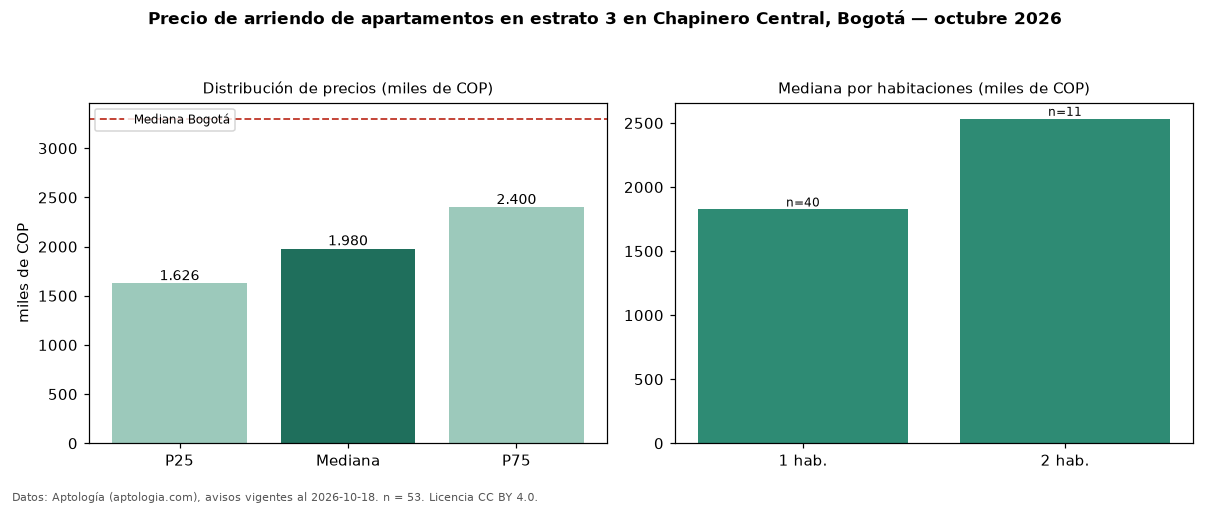

Source data for this figure (header and first rows):
seccion, metrica, valor, moneda, n
filtro, estrato, 3, , 53
precio, p25, 1626000, COP, 53
precio, mediana, 1980000, COP, 53
precio, p75, 2400000, COP, 53
precio, minimo, 1100000, COP, 53
precio, maximo, 5000000, COP, 53
m2, mediana_precio_m2, 52222, COP, 51
m2, area_mediana_m2, 37.0, m2, 51
admin, mediana_admin_mes, 289800, COP, 22
banos, mediana_banos, 1.0, , 
parqueadero, pct_con_parqueadero, 36.2, %, 47
estrato, estrato_mas_frecuente, 3, , 53
habitaciones, 1, 1825000, COP, 40
habitaciones, 2, 2533000, COP, 11
ciudad, mediana_ciudad_referencia, 3300000, COP, 
ciudad, mediana_m2_ciudad, 48246, COP, 
fuente, fecha_datos, 2026-10-18, , 
fuente, atribucion, https://www.aptologia.com/arriendo/bogot…, , 
fuente, licencia, CC BY 4.0, , 
